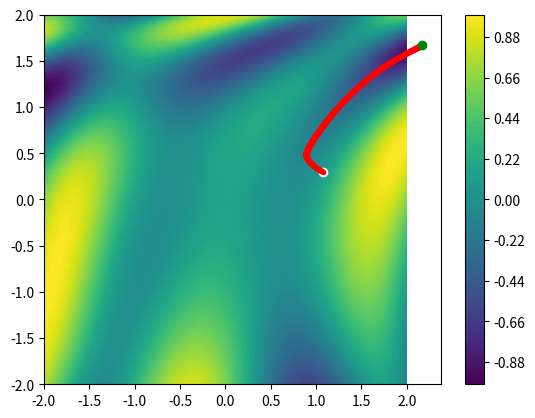

The matplotlib source for this figure:
# -*- coding: utf-8 -*-
#https://www.youtube.com/watch?v=-_A_AAxqzCg
"""
Algoritmo de gradiente descendente aplicado a la función:
f(x,y) = sin(1/2*x² - 1/4*y² + 3)*cos(2x + 1 - e^y)
Sabemos que la derivada de f es:
f'(x) = 2x
El punto mínimo (x,y) de la funcion f es aquel que verifica:
f'(x) = 0
Este punto es:
f'(x) = 2x = 0; x = 0;
y = f(0) = 0² + 1 = 1;
Punto mínimo = (0,1)
"""

import numpy as np
import scipy as sc

import matplotlib.pyplot as plt

"""
th es nuestro vector de parametros (x,y)
th[0] == x
th[1] == y
"""
#Declaración de nuestra funcion f(x,y)
func = lambda th: np.sin(1/2 * th[0]**2 - 1/4 * th[1]**2 + 3) * np.cos(2*th[0] + 1 - np.e**th[1])

#Declaramos una variable con el número de parámetros de entrada llamada resolucion (res)
res = 100
#Declaramos otra variable con el rango mínimo y otra con el rango máximo
r_min = -2
r_max = 2


#Creamos dos vectores (_X e _Y) donde guardaremos, respectivamente, los valores de cada parámetro
_X = np.linspace(r_min,r_max,res)
_Y = np.linspace(r_min,r_max,res)

#Creamos una matriz nula(_Z) donde guardaremos los valores de _X e _Y
_Z = np.zeros((res,res))

#Guardamos los valores resultantes de la funcion func en la matriz _Z
for ix, x in enumerate(_X):
	for iy, y in enumerate(_Y):
		"""
		Como los valores de X son los que nos indican las columnas y
		los valores de Y los valores de las filas pondremos los índices
		[iy,ix] para indexar correctamente los valaores en _Z
		"""
		_Z[iy, ix] = func([x,y])


"""
Mostramos en pantalla la planta (vista superior) del gráfico
formado por los puntos (x,y,z)
"""
plt.contourf(_X,_Y,_Z,100)
#Añadimos una barra como leyenda que nos explique los colores del grafo
plt.colorbar()

#Creamos un punto inicial en el grafo el cual debemos dirigir al punto mínimo
Theta = np.random.rand(2) * r_max*2 -r_max
#Theta = [-1.3, 0.5]

_T = np.copy(Theta)

plt.plot(Theta[0], Theta[1], "o", c="white")


h = 0.001
lr = 0.0001

grad = np.zeros(2)

for _ in range(50000):

	for it, th in enumerate(Theta):

		_T  =np.copy(Theta)

		_T[it] = _T[it] + h

		deriv = (func(_T) - func(Theta)) / h

		grad[it] = deriv

	Theta = Theta - lr * grad

	#print(func(Theta))

	if(_ % 100 == 0):
		plt.plot(Theta[0], Theta[1], ".", c="red")

plt.plot(Theta[0], Theta[1], "o", c="green")
plt.show()
#print(_Z)












